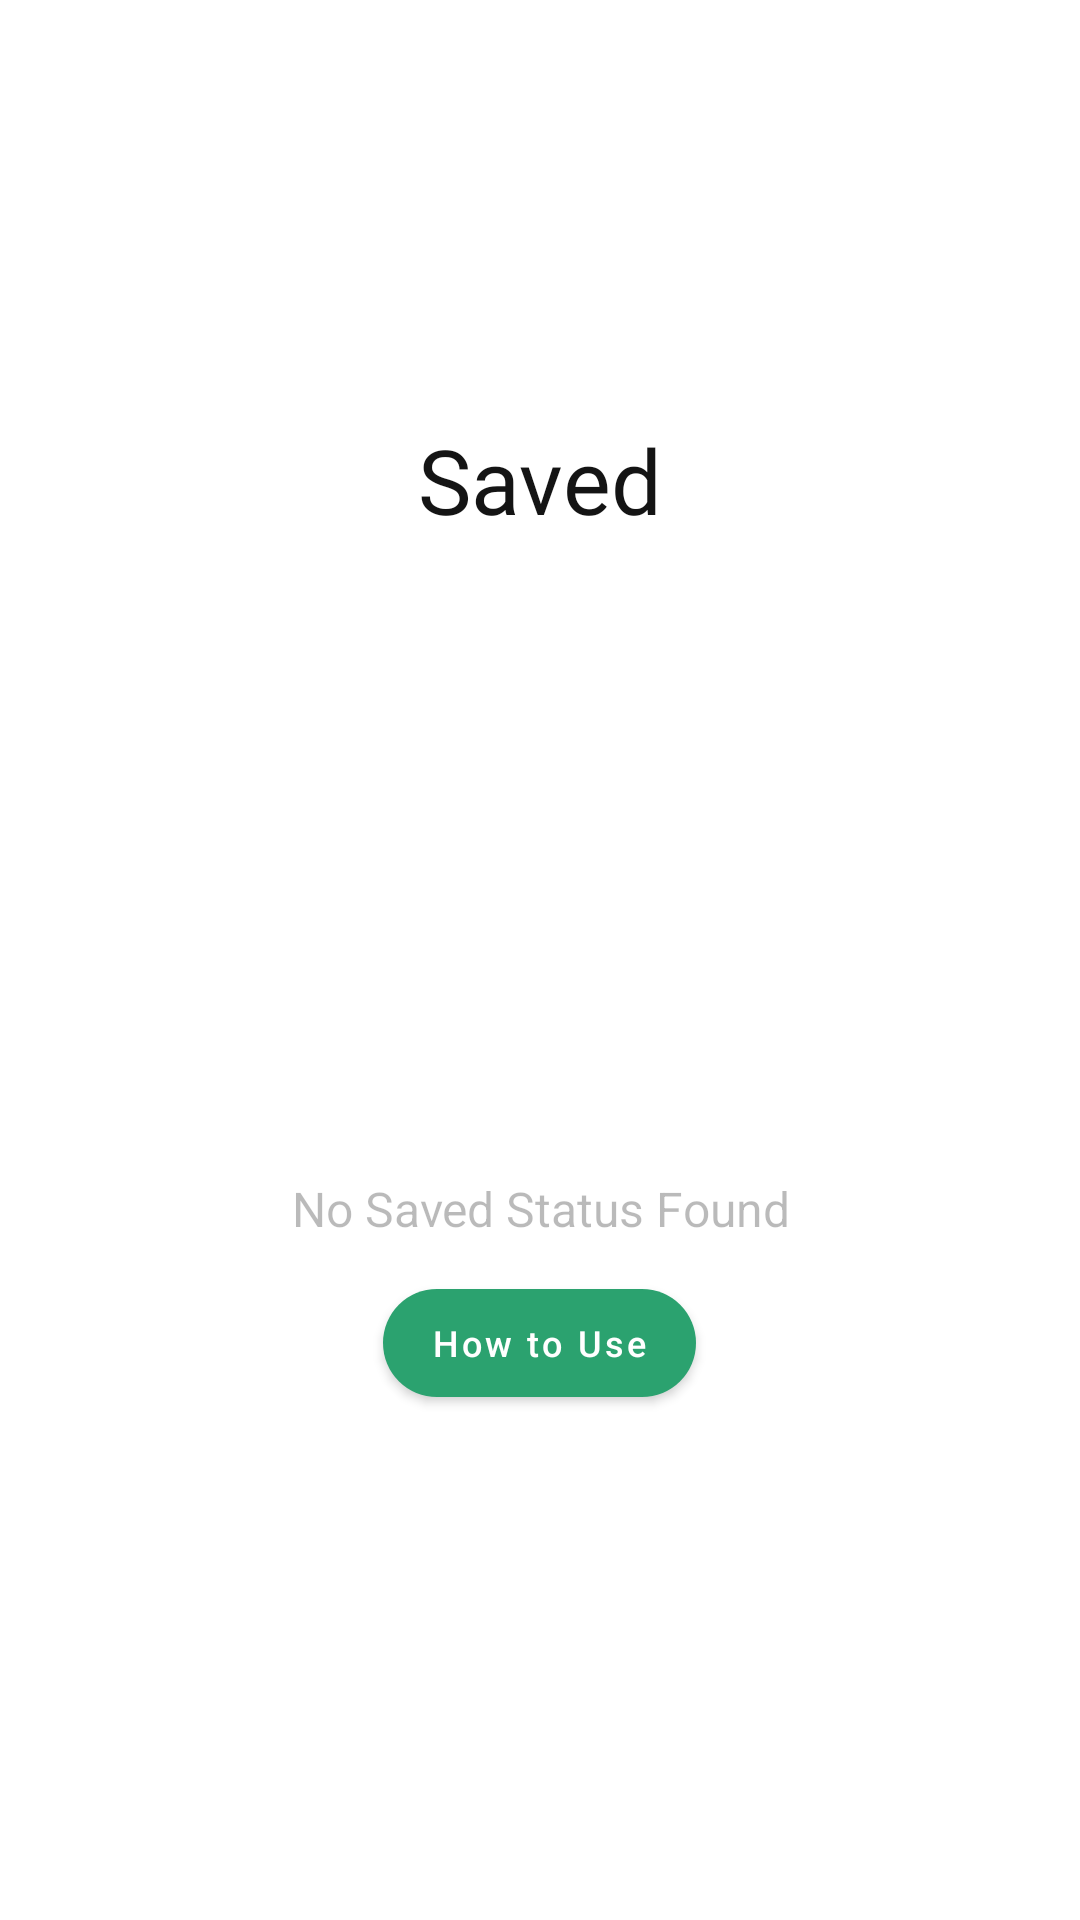

Layout XML and referenced resources for this Android screen:
<!-- AndroidManifest.xml: application theme Theme.Statusia -->
<!-- res/layout/fragment_saved.xml -->
<?xml version="1.0" encoding="utf-8"?>
<androidx.coordinatorlayout.widget.CoordinatorLayout
    xmlns:android="http://schemas.android.com/apk/res/android"
    xmlns:tools="http://schemas.android.com/tools"
    android:layout_width="match_parent"
    android:layout_height="match_parent"
    xmlns:app="http://schemas.android.com/apk/res-auto"
    tools:context=".Fragments.Statuses"
    android:background="@color/white">

    <com.google.android.material.appbar.AppBarLayout
        android:id="@+id/appbar12"
        android:layout_height="wrap_content"
        android:layout_width="match_parent">

        <com.google.android.material.appbar.CollapsingToolbarLayout
            android:layout_width="match_parent"
            android:layout_height="match_parent"
            app:toolbarId="@+id/toolbar"
            android:background="@color/white"
            app:layout_scrollFlags="scroll|enterAlwaysCollapsed">

            <RelativeLayout
                android:id="@+id/most"
                android:layout_width="match_parent"
                android:layout_height="200dp"
                android:layout_below="@+id/toolbar"
                android:orientation="vertical"
                android:layout_marginTop="60dp">

                <TextView
                    android:layout_width="wrap_content"
                    android:layout_height="wrap_content"
                    android:layout_centerInParent="true"
                    android:fontFamily="@font/poppins_semibold"
                    android:text="Saved"
                    android:textColor="@color/black2"
                    android:textSize="30sp" />

            </RelativeLayout>
        </com.google.android.material.appbar.CollapsingToolbarLayout>

    </com.google.android.material.appbar.AppBarLayout>

    <androidx.core.widget.NestedScrollView
        android:layout_width="match_parent"
        android:layout_height="match_parent"
        android:layout_marginTop="10dp"
        android:elevation="5dp"
        android:paddingTop="2dp"
        app:layout_behavior="com.google.android.material.appbar.AppBarLayout$ScrollingViewBehavior">

        <RelativeLayout
            android:layout_width="match_parent"
            android:layout_height="match_parent">

            <LinearLayout
                android:id="@+id/noSavedStatus"
                android:layout_width="match_parent"
                android:layout_height="match_parent"
                android:elevation="10dp"
                android:layout_marginTop="30dp"
                android:orientation="vertical">

                <ImageView
                    android:layout_width="60dp"
                    android:layout_height="60dp"
                    android:layout_gravity="center"
                    android:alpha="0.2"
                    android:src="@drawable/ic_baseline_download_24"
                    android:layout_marginTop="30dp"
                    app:tint="@color/black2" />

                <TextView
                    android:layout_width="wrap_content"
                    android:layout_height="wrap_content"
                    android:layout_gravity="center"
                    android:alpha="0.5"
                    android:text="No Saved Status Found"
                    android:textAlignment="center"
                    android:textSize="16sp"
                    android:layout_marginBottom="10dp"/>

                <com.google.android.material.button.MaterialButton
                    android:id="@+id/howToUseBtn"
                    android:layout_width="wrap_content"
                    android:layout_height="wrap_content"
                    android:text="How to Use"
                    android:textAllCaps="false"
                    app:cornerRadius="20dp"
                    android:textSize="12sp"
                    android:layout_gravity="center_horizontal"
                    app:backgroundTint="@color/green3"/>

            </LinearLayout>

            <androidx.recyclerview.widget.RecyclerView
                android:id="@+id/savedRecycleView"
                android:layout_width="match_parent"
                android:layout_height="match_parent"/>

        </RelativeLayout>

    </androidx.core.widget.NestedScrollView>
</androidx.coordinatorlayout.widget.CoordinatorLayout>
<!-- resources referenced by this layout -->
<resources>
  <color name="black2">#EB000000</color>
  <color name="green3">#FF2BA26F</color>
  <color name="white">#FFFFFFFF</color>
  <style name="Theme.Statusia" parent="Theme.MaterialComponents.Light.NoActionBar">
          
          <item name="colorPrimary">@color/purple_500</item>
          <item name="colorPrimaryVariant">@color/purple_700</item>
          <item name="colorOnPrimary">@color/white</item>
          
          <item name="colorSecondary">@color/teal_200</item>
          <item name="colorSecondaryVariant">@color/teal_700</item>
          <item name="colorOnSecondary">@color/black</item>
          
          <item name="android:statusBarColor">@color/white</item>
          <item name="android:windowLightStatusBar">true</item>
  
          <item name="android:windowContentTransitions">true</item>
          <item name="android:windowAllowEnterTransitionOverlap">true</item>
          <item name="android:windowAllowReturnTransitionOverlap">true</item>
          
  
          
  
  
  
  
  
  
  
  
  
  
  
  
      </style>
  <color name="purple_500">#FF6200EE</color>
  <color name="purple_700">#FF3700B3</color>
  <color name="teal_200">#FF03DAC5</color>
  <color name="teal_700">#FF018786</color>
  <color name="black">#FF000000</color>
</resources>
